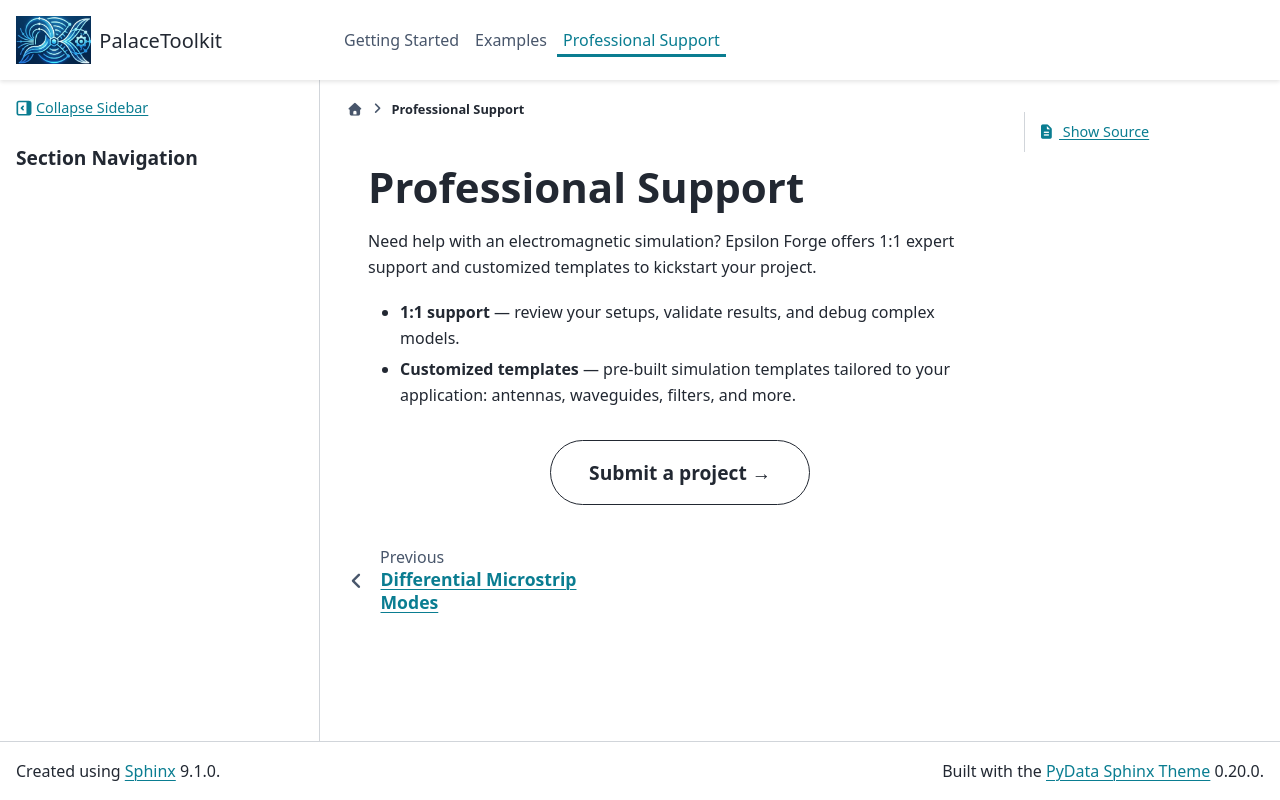

repository: EpsilonForge/PalaceToolkit · page: full-course.html · generator: sphinx

# Professional Support

Need help with an electromagnetic simulation? Epsilon Forge offers 1:1
expert support and customized templates to kickstart your project.

- **1:1 support** — review your setups, validate results, and debug
  complex models.
- **Customized templates** — pre-built simulation templates tailored to
  your application: antennas, waveguides, filters, and more.

<div style="text-align: center; margin: 2em 0;">
<a href="https://www.epsilonforge.com" class="ptk-cta-button" style="font-size: 1.2em; padding: 0.8em 2em;">
    Submit a project →
</a>
</div>
